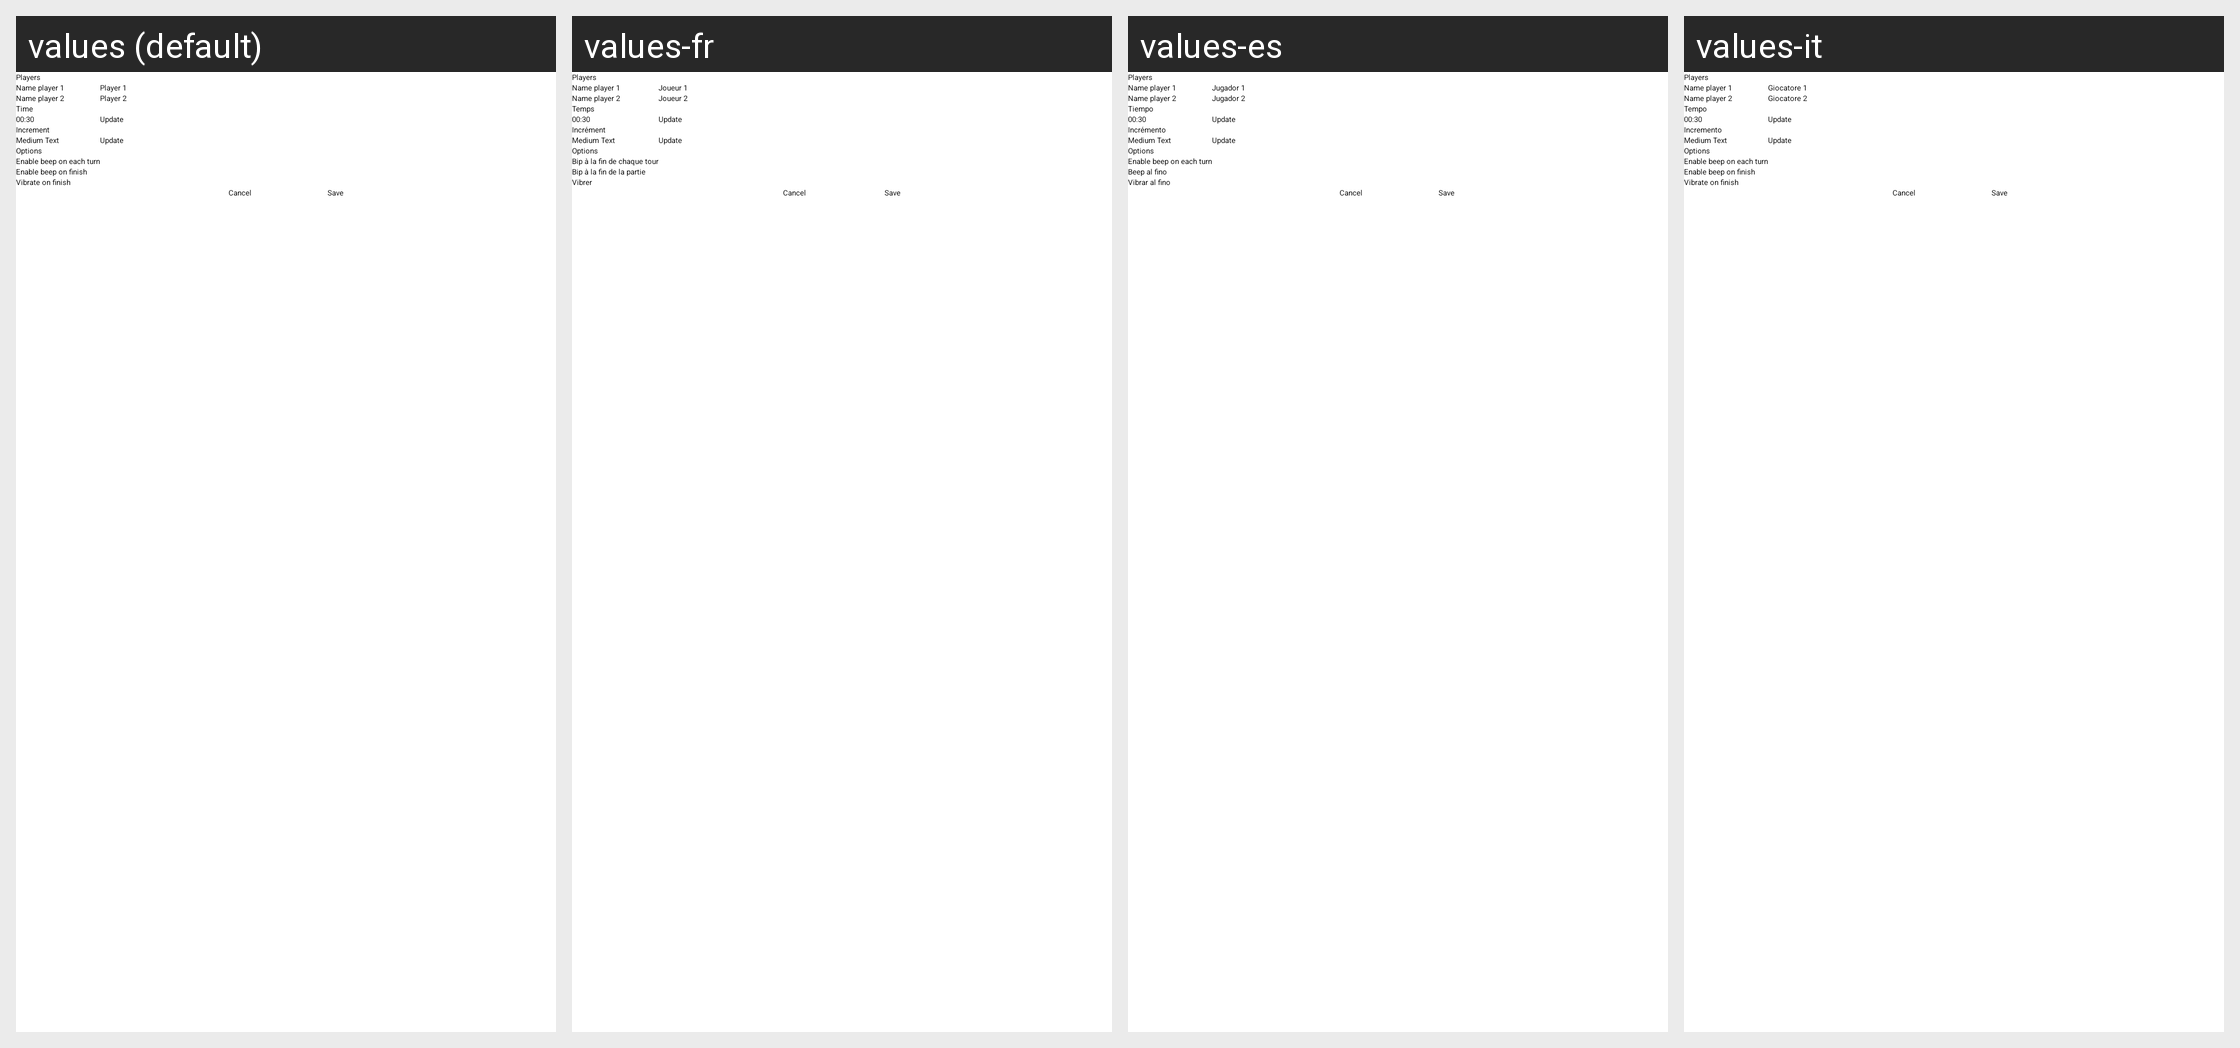

Here is an Android app screen in its default locale and in the app's own translations. Write out the translated-string differences for the strings that appear on this screen.
Android screen res/layout/settings.xml rendered under 4 locales, left to right: values (default), values-fr, values-es, values-it. Device: Nexus 5 (rendered at 1080×1920; each locale shown at half size, 540×960, under a caption strip naming it); theme CustomTheme.
Strings drawn on this screen, with the default value and each locale's value (text and hints the layout hard-codes appear in the picture but are not listed):

namePlayer1
  values: Name player 1
  values-fr: Name player 1  [not translated; the default value is used]
  values-es: Name player 1  [not translated; the default value is used]
  values-it: Name player 1  [not translated; the default value is used]

defaultPlayerName1
  values: Player 1
  values-fr: Joueur 1
  values-es: Jugador 1
  values-it: Giocatore 1

namePlayer2
  values: Name player 2
  values-fr: Name player 2  [not translated; the default value is used]
  values-es: Name player 2  [not translated; the default value is used]
  values-it: Name player 2  [not translated; the default value is used]

defaultPlayerName2
  values: Player 2
  values-fr: Joueur 2
  values-es: Jugador 2
  values-it: Giocatore 2

time
  values: Time
  values-fr: Temps
  values-es: Tiempo
  values-it: Tempo

increment
  values: Increment
  values-fr: Incrément
  values-es: Incrémento
  values-it: Incremento

soundTurn
  values: Enable beep on each turn
  values-fr: Bip à la fin de chaque tour
  values-es: Enable beep on each turn  [not translated; the default value is used]
  values-it: Enable beep on each turn  [not translated; the default value is used]

soundFinal
  values: Enable beep on finish
  values-fr: Bip à la fin de la partie
  values-es: Beep al fino
  values-it: Enable beep on finish  [not translated; the default value is used]

vibration
  values: Vibrate on finish
  values-fr: Vibrer
  values-es: Vibrar al fino
  values-it: Vibrate on finish  [not translated; the default value is used]
